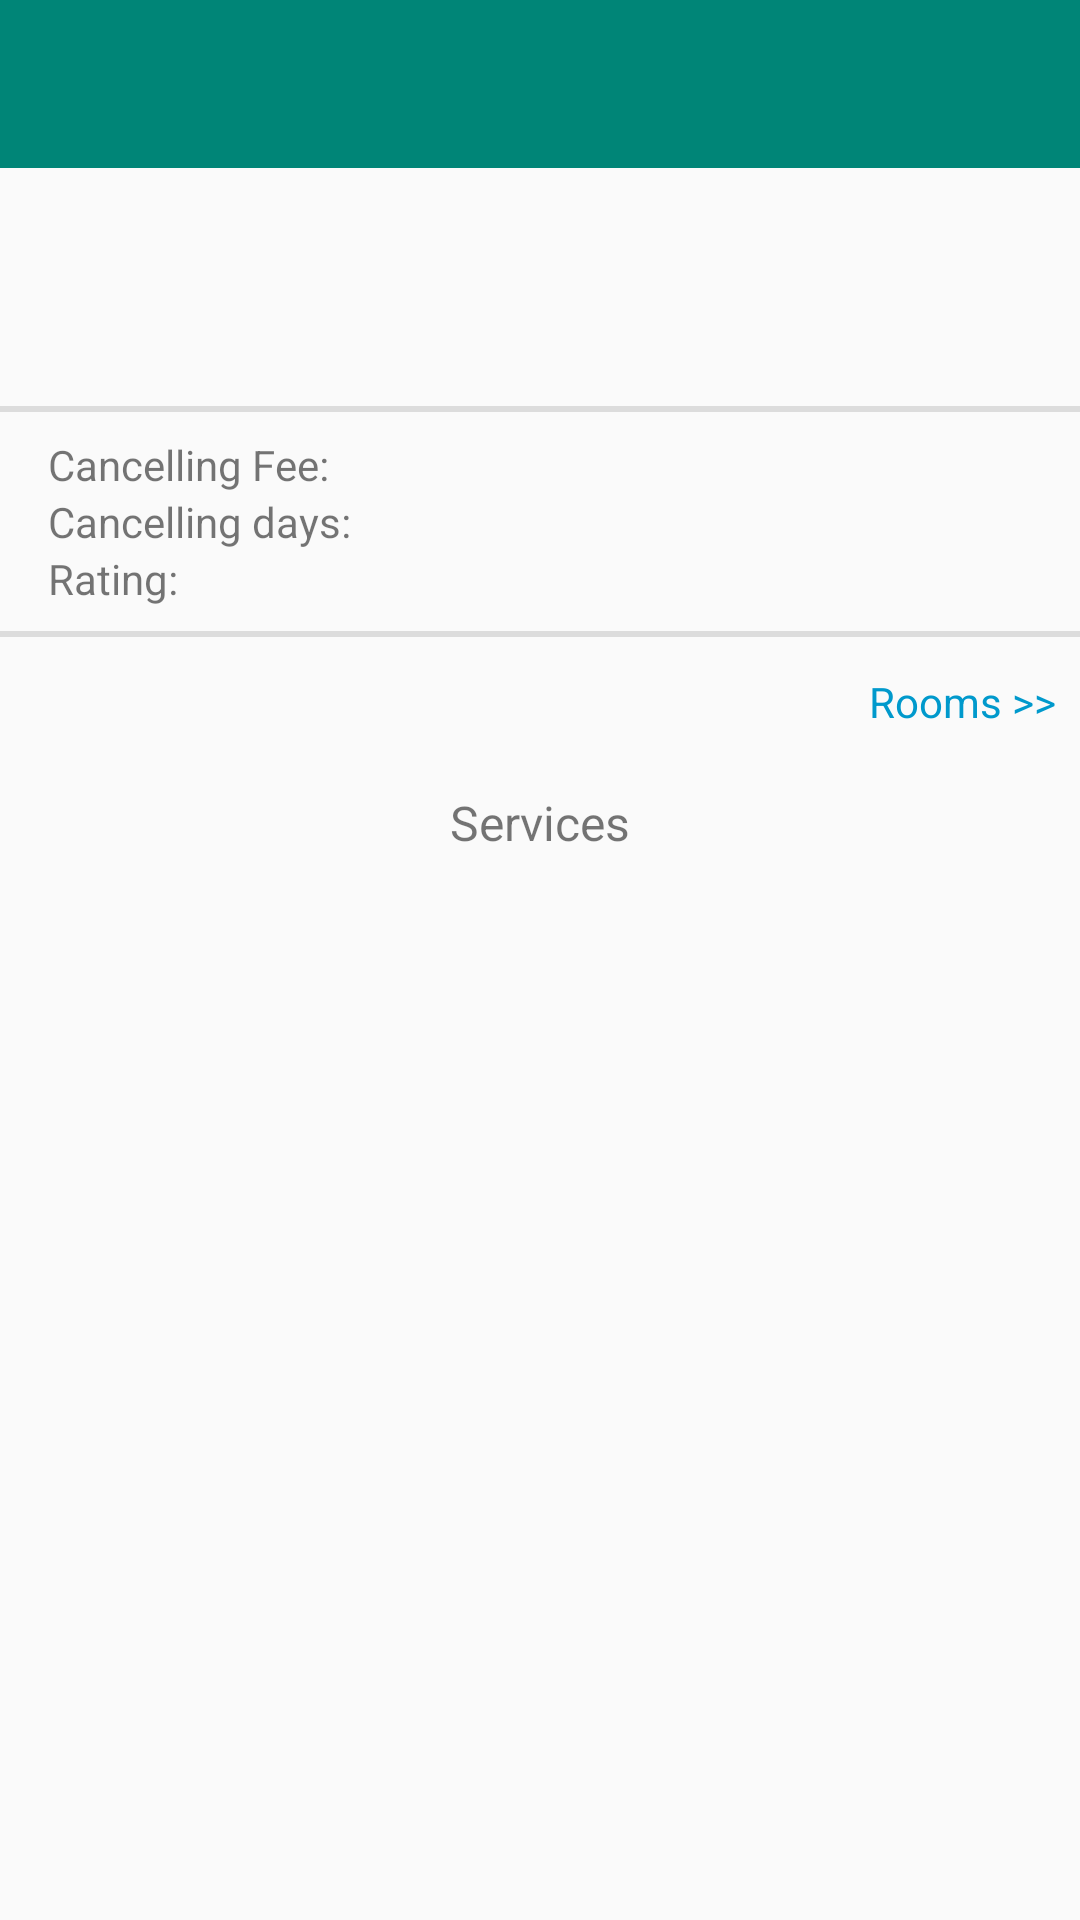

Android layout source for this screen:
<!-- AndroidManifest.xml: application theme AppTheme -->
<!-- res/layout/fragment_accommodation_details.xml -->
<?xml version="1.0" encoding="utf-8"?>
<LinearLayout xmlns:android="http://schemas.android.com/apk/res/android"
              xmlns:app="http://schemas.android.com/apk/res-auto"
              xmlns:tools="http://schemas.android.com/tools"
              android:layout_width="match_parent"
              android:layout_height="match_parent"
              android:layout_gravity="center"
              android:orientation="vertical"
              tools:context=".screens.accommodations.details.AccommodationDetailsFragment">

    <include layout="@layout/toolbar_main"/>
    <ScrollView
        android:layout_width="match_parent"
        android:layout_height="match_parent">

        <androidx.constraintlayout.widget.ConstraintLayout
            android:layout_width="match_parent"
            android:layout_height="match_parent"
            android:orientation="vertical"
            tools:layout_editor_absoluteY="56dp">


            <TextView
                android:id="@+id/tvName"
                android:layout_width="0dp"
                android:layout_height="wrap_content"
                android:layout_marginEnd="16dp"
                android:layout_marginStart="16dp"
                android:layout_marginTop="8dp"
                android:textAlignment="center"
                android:textSize="24sp"
                app:layout_constraintEnd_toEndOf="parent"
                app:layout_constraintStart_toStartOf="parent"
                app:layout_constraintTop_toTopOf="parent"/>

            <TextView
                android:id="@+id/tvDesc"
                android:layout_width="0dp"
                android:layout_height="wrap_content"
                android:layout_marginEnd="16dp"
                android:layout_marginStart="16dp"
                android:layout_marginTop="8dp"
                android:textAlignment="center"
                app:layout_constraintEnd_toEndOf="parent"
                app:layout_constraintStart_toStartOf="parent"
                app:layout_constraintTop_toBottomOf="@+id/tvName"/>

            <TextView
                android:id="@+id/tvLabelCancellingFee"
                android:layout_width="wrap_content"
                android:layout_height="wrap_content"
                android:layout_marginStart="16dp"
                android:text="Cancelling Fee:"
                app:layout_constraintStart_toStartOf="parent"
                android:layout_marginTop="8dp" app:layout_constraintTop_toBottomOf="@+id/divider2"/>

            <TextView
                android:id="@+id/tvCancellingFee"
                android:layout_width="wrap_content"
                android:layout_height="wrap_content"
                android:layout_marginStart="8dp"
                app:layout_constraintBottom_toBottomOf="@+id/tvLabelCancellingFee"
                app:layout_constraintStart_toEndOf="@+id/tvLabelCancellingFee"
                app:layout_constraintTop_toTopOf="@+id/tvLabelCancellingFee"/>

            <TextView
                android:id="@+id/tvStreet"
                android:layout_width="wrap_content"
                android:layout_height="wrap_content"
                android:layout_marginEnd="4dp"
                app:layout_constraintEnd_toStartOf="@+id/tvStreetNum"
                app:layout_constraintTop_toTopOf="@+id/tvCancellingDays"/>

            <TextView
                android:id="@+id/tvStreetNum"
                android:layout_width="wrap_content"
                android:layout_height="wrap_content"
                android:layout_marginEnd="16dp"
                app:layout_constraintEnd_toEndOf="parent"
                app:layout_constraintTop_toTopOf="@+id/tvStreet"/>

            <TextView
                android:id="@+id/tvCity"
                android:layout_width="wrap_content"
                android:layout_height="wrap_content"
                android:layout_marginEnd="16dp"
                app:layout_constraintEnd_toEndOf="parent"
                app:layout_constraintTop_toBottomOf="@+id/tvStreetNum"/>

            <TextView
                android:id="@+id/tvLabelRating"
                android:layout_width="wrap_content"
                android:layout_height="wrap_content"
                android:layout_marginStart="16dp"
                android:text="Rating:"
                app:layout_constraintStart_toStartOf="parent"
                app:layout_constraintTop_toBottomOf="@+id/tvLabelCancellingDays"/>

            <TextView
                android:id="@+id/tvRating"
                android:layout_width="wrap_content"
                android:layout_height="wrap_content"
                android:layout_marginStart="8dp"
                app:layout_constraintStart_toEndOf="@+id/tvLabelRating"
                app:layout_constraintTop_toTopOf="@+id/tvLabelRating"/>

            <androidx.recyclerview.widget.RecyclerView
                android:id="@+id/rvServices"
                android:layout_width="0dp"
                android:layout_height="wrap_content"
                android:layout_marginBottom="8dp"
                android:layout_marginEnd="8dp"
                android:layout_marginStart="8dp"
                android:layout_marginTop="8dp"
                android:maxHeight="300dp"
                app:layout_constraintBottom_toBottomOf="parent"
                app:layout_constraintEnd_toEndOf="parent"
                app:layout_constraintHorizontal_bias="1.0"
                app:layout_constraintStart_toStartOf="parent"
                app:layout_constraintTop_toBottomOf="@+id/tvLabelServices"/>

            <TextView
                android:id="@+id/tvLabelServices"
                android:layout_width="wrap_content"
                android:layout_height="wrap_content"
                android:layout_marginEnd="8dp"
                android:layout_marginStart="8dp"
                android:text="Services"
                app:layout_constraintEnd_toEndOf="parent"
                app:layout_constraintStart_toStartOf="parent"
                app:layout_constraintTop_toBottomOf="@+id/rvImages" android:textSize="16sp"
                android:layout_marginTop="8dp"/>

            <TextView
                android:id="@+id/tvLabelToRooms"
                android:layout_width="wrap_content"
                android:layout_height="wrap_content"
                android:layout_marginEnd="8dp"
                android:text="Rooms >>"
                android:textColor="@android:color/holo_blue_dark"
                app:layout_constraintEnd_toEndOf="parent"
                android:layout_marginTop="12dp" app:layout_constraintTop_toBottomOf="@+id/divider"/>

            <androidx.recyclerview.widget.RecyclerView
                android:id="@+id/rvImages"
                android:layout_width="0dp"
                android:layout_height="wrap_content"
                android:layout_marginEnd="16dp"
                android:layout_marginStart="16dp"
                app:layout_constraintEnd_toEndOf="parent"
                app:layout_constraintStart_toStartOf="parent"
                app:layout_constraintTop_toBottomOf="@+id/tvLabelToRooms" android:layout_marginTop="12dp"/>
            <TextView
                android:text="Cancelling days:"
                android:layout_width="wrap_content"
                android:layout_height="wrap_content"
                android:id="@+id/tvLabelCancellingDays"
                app:layout_constraintTop_toBottomOf="@+id/tvLabelCancellingFee"
                app:layout_constraintStart_toStartOf="@+id/tvLabelCancellingFee"/>
            <TextView
                android:layout_width="wrap_content"
                android:layout_height="wrap_content"
                android:id="@+id/tvCancellingDays"
                app:layout_constraintTop_toBottomOf="@+id/tvLabelCancellingFee"
                app:layout_constraintStart_toEndOf="@+id/tvLabelCancellingDays" android:layout_marginStart="8dp"/>
            <View
                android:id="@+id/divider"
                android:layout_width="395dp"
                android:layout_height="2dp"
                android:background="?android:attr/listDivider"
                app:layout_constraintTop_toBottomOf="@+id/tvLabelRating"
                app:layout_constraintStart_toStartOf="parent"
                android:layout_marginStart="8dp" app:layout_constraintEnd_toEndOf="parent"
                android:layout_marginEnd="8dp"
                android:layout_marginTop="8dp"/>
            <View
                android:id="@+id/divider2"
                android:layout_width="395dp"
                android:layout_height="2dp"
                android:background="?android:attr/listDivider"
                app:layout_constraintTop_toBottomOf="@+id/tvDesc"
                app:layout_constraintStart_toStartOf="parent" android:layout_marginStart="8dp"
                app:layout_constraintEnd_toEndOf="parent" android:layout_marginEnd="8dp" android:layout_marginTop="12dp"
            />
        </androidx.constraintlayout.widget.ConstraintLayout>

    </ScrollView>
</LinearLayout>
<!-- res/layout/toolbar_main.xml (included above) -->
<?xml version="1.0" encoding="utf-8"?>
<androidx.appcompat.widget.Toolbar xmlns:android="http://schemas.android.com/apk/res/android"
	xmlns:app="http://schemas.android.com/apk/res-auto"
	android:id="@+id/toolbar_top"
	android:layout_width="match_parent"
	android:layout_height="wrap_content"
	android:minHeight="?attr/actionBarSize"
	android:theme="@style/AppTheme.ActionBar"
	app:itemIconTint="@color/colorFrameTextIcons">

</androidx.appcompat.widget.Toolbar>
<!-- resources referenced by this layout -->
<resources>
  <color name="colorFrameTextIcons">#000000</color>
  <style name="AppTheme.ActionBar">
          <item name="android:background">@color/colorPrimary</item>
          <item name="android:windowCloseOnTouchOutside">false</item>
          <item name="android:textColorPrimary">@color/colorFrameTextIcons</item>
      </style>
  <style name="AppTheme" parent="Theme.AppCompat.Light.NoActionBar">
          
          <item name="colorPrimary">@color/colorPrimary</item>
          <item name="colorPrimaryDark">@color/colorPrimaryDark</item>
          <item name="colorAccent">@color/colorAccent</item>
      </style>
  <color name="colorPrimary">#008577</color>
  <color name="colorPrimaryDark">#00574B</color>
  <color name="colorAccent">#D81B60</color>
</resources>
